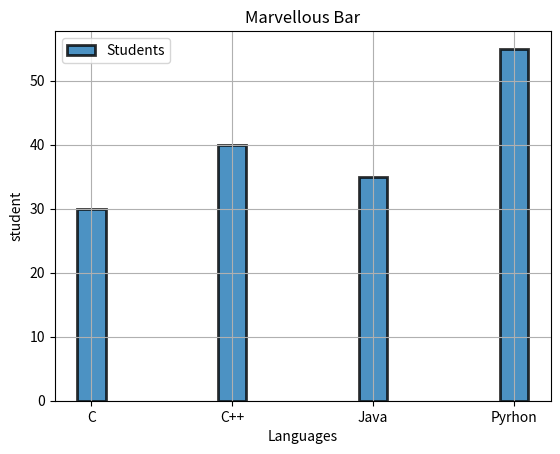

Generate this figure with matplotlib:
import matplotlib.pyplot as plt

def main():

	Langauge = ["C","C++","Java","Pyrhon"]
	
	Students = [30,40,35,55]
	
	plt.bar(
		Langauge,
		Students,
		width = 0.2,
		edgecolor = "black",
		linewidth = 2,
		alpha = 0.8,
		label = "Students"
	
	)	
	plt.title("Marvellous Bar")
	plt.xlabel("Languages")
	plt.ylabel("student")
	
	plt.grid(True)
	plt.legend()
	plt.show()
	
	

if __name__ == "__main__":
	main()
